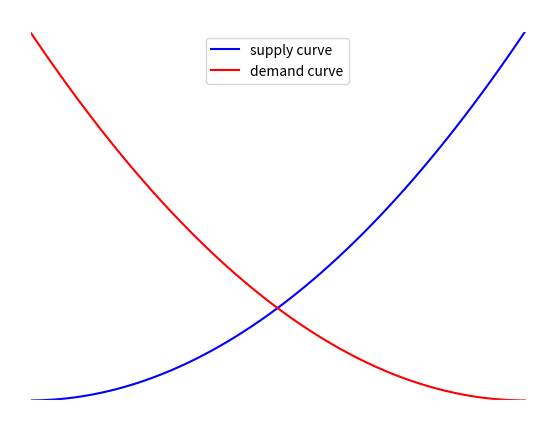

The script that saved this image: (Note: this script raises an exception after producing the figure.)
import matplotlib.pyplot as plt
import numpy as np

# Erstellen Sie ein Array von x-Werten
x = np.linspace(0, 5, 100)  # Erzeugt 100 Werte von 0 bis 5

# Erstellen Sie eine Funktion y = f(x), z.B. y = x^2
y = x**2

# Erstellen Sie ein Diagramm für die erste Funktion (Standardfarbe und Linienstil)
plt.plot(x, y, color='blue', label='supply curve')

y = (x - 5)**2

# Erstellen Sie ein Diagramm für die erste Funktion (Standardfarbe und Linienstil)
plt.plot(x, y, color='red', label='demand curve')

# Beschriftungen und Titel anpassen
plt.xlabel('Menge', color='white')
plt.ylabel('Preis', color='white')
plt.title('Angebotskurve', color='white')  # Verwenden von LaTeX für mathematische Symbole

# Achsenfarben anpassen
ax = plt.gca()
ax.spines['bottom'].set_color('white')
ax.spines['top'].set_color('white')
ax.spines['right'].set_color('white')
ax.spines['left'].set_color('white')

plt.xlim(0, 5)  # X-Achse von 0 bis 5
plt.ylim(0, 25)  # Y-Achse von 0 bis 25

# Achsenticks ausblenden
ax.set_xticks([])
ax.set_yticks([])

# Legende hinzufügen
plt.legend()

# Das Diagramm als PNG-Datei mit transparentem Hintergrund speichern
plt.savefig('market_mechanism/market_mechanism.png', transparent=True)

# Das Diagramm anzeigen (optional, wenn Sie es sehen möchten)
# plt.show()

# Schließen Sie das Diagramm
plt.close()
